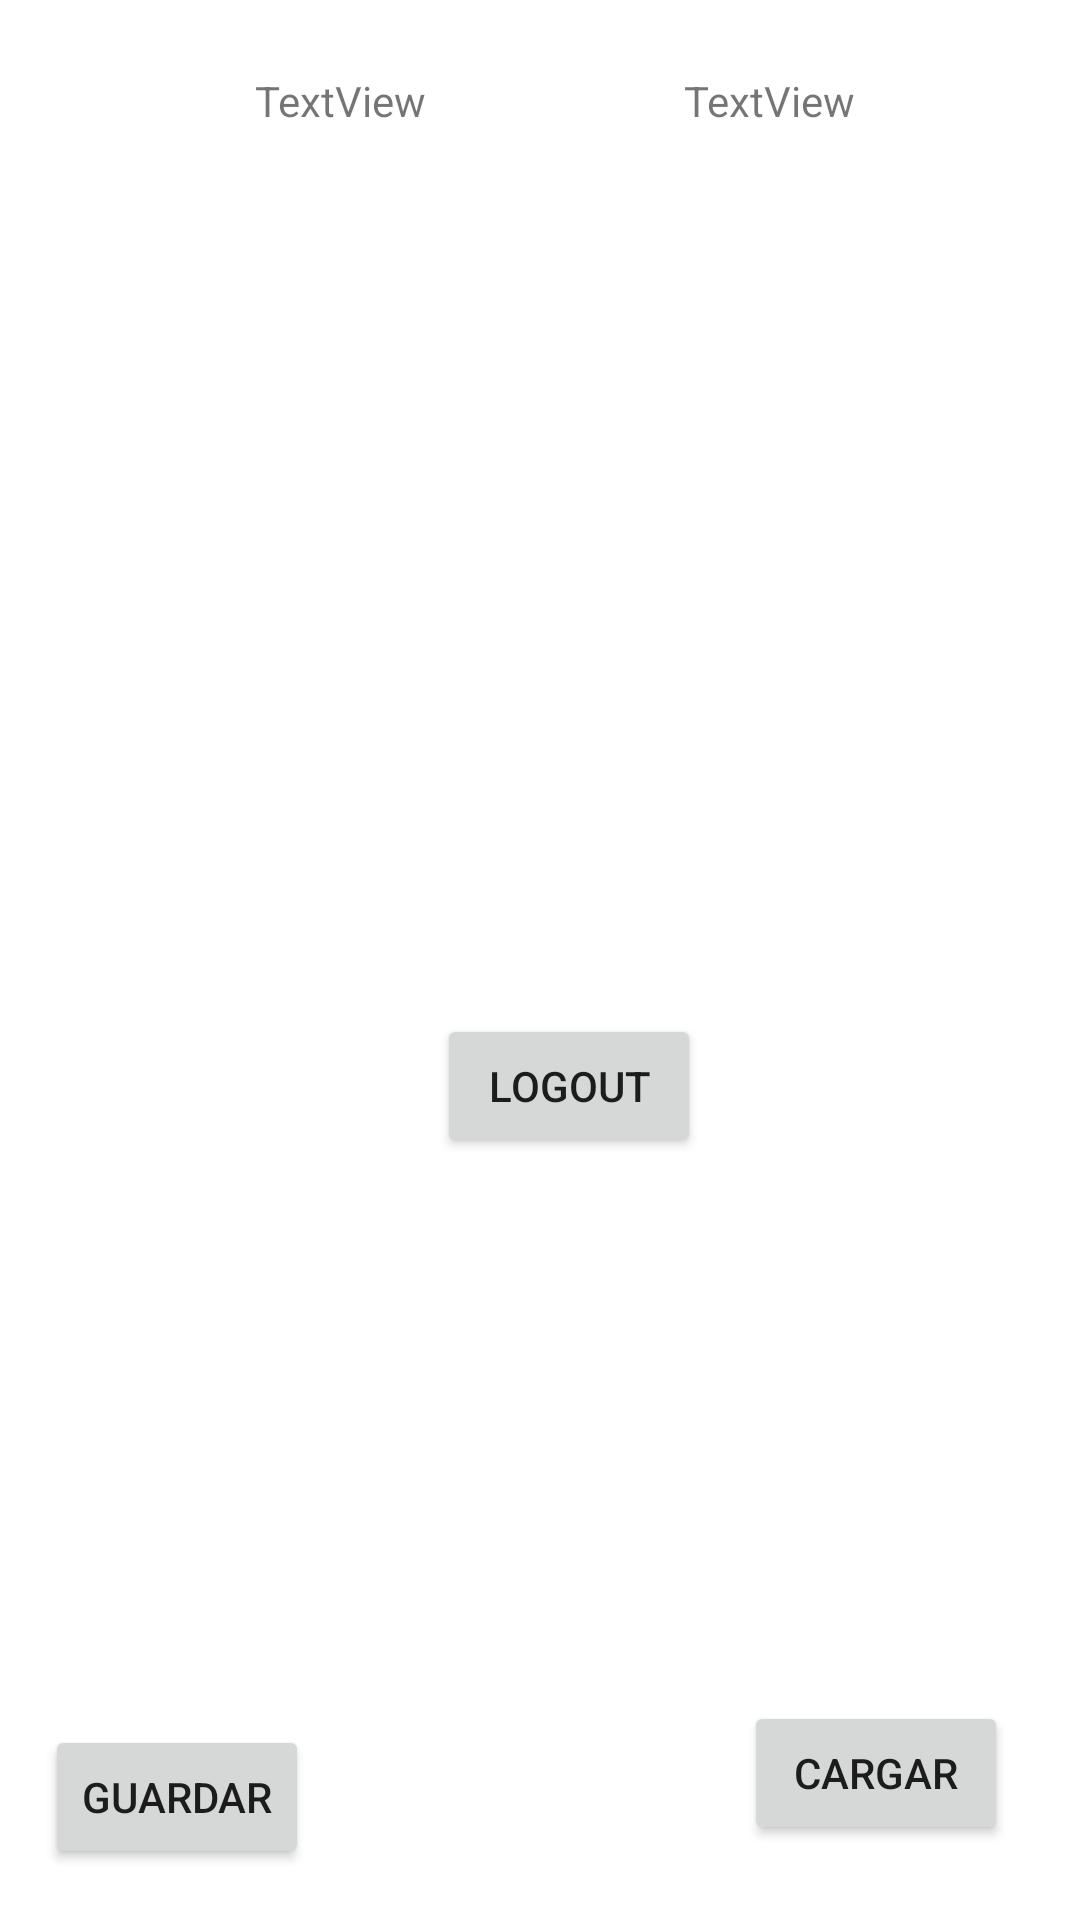

Reconstruct the res/layout file that produces this screen, plus the resources it refers to.
<!-- AndroidManifest.xml: application theme Theme.PMDMSPEjercicio01SolEdu -->
<!-- res/layout/activity_user.xml -->
<?xml version="1.0" encoding="utf-8"?>
<androidx.constraintlayout.widget.ConstraintLayout xmlns:android="http://schemas.android.com/apk/res/android"
    xmlns:app="http://schemas.android.com/apk/res-auto"
    xmlns:tools="http://schemas.android.com/tools"
    android:layout_width="match_parent"
    android:layout_height="match_parent"
    tools:context=".UserActivity">

    <Button
        android:id="@+id/btnLogout"
        android:layout_width="wrap_content"
        android:layout_height="wrap_content"
        android:layout_marginStart="168dp"
        android:layout_marginTop="338dp"
        android:layout_marginEnd="149dp"
        android:text="Logout"
        app:layout_constraintEnd_toEndOf="parent"
        app:layout_constraintStart_toStartOf="parent"
        app:layout_constraintTop_toTopOf="parent" />

    <TextView
        android:id="@+id/lblEmailUser"
        android:layout_width="wrap_content"
        android:layout_height="wrap_content"
        android:layout_marginStart="85dp"
        android:layout_marginTop="24dp"
        android:text="TextView"
        app:layout_constraintStart_toStartOf="parent"
        app:layout_constraintTop_toTopOf="parent" />

    <TextView
        android:id="@+id/lblPasswordUser"
        android:layout_width="wrap_content"
        android:layout_height="wrap_content"
        android:layout_marginTop="24dp"
        android:layout_marginEnd="75dp"
        android:text="TextView"
        app:layout_constraintEnd_toEndOf="parent"
        app:layout_constraintTop_toTopOf="parent" />

    <Button
        android:id="@+id/btnGuardarDatos"
        android:layout_width="wrap_content"
        android:layout_height="wrap_content"
        android:layout_marginStart="15dp"
        android:layout_marginBottom="17dp"
        android:text="Guardar"
        app:layout_constraintBottom_toBottomOf="parent"
        app:layout_constraintStart_toStartOf="parent" />

    <Button
        android:id="@+id/btnCargarDatos"
        android:layout_width="wrap_content"
        android:layout_height="wrap_content"
        android:layout_marginEnd="24dp"
        android:layout_marginBottom="25dp"
        android:text="Cargar"
        app:layout_constraintBottom_toBottomOf="parent"
        app:layout_constraintEnd_toEndOf="parent" />

    <TextView
        android:id="@+id/lblCantidad"
        android:layout_width="wrap_content"
        android:layout_height="wrap_content"
        android:layout_marginStart="178dp"
        android:layout_marginTop="253dp"
        android:layout_marginEnd="175dp"
        android:text="TextView"
        app:layout_constraintBottom_toTopOf="@+id/btnCargarDatos"
        app:layout_constraintEnd_toEndOf="parent"
        app:layout_constraintStart_toStartOf="parent"
        app:layout_constraintTop_toBottomOf="@+id/btnLogout" />
</androidx.constraintlayout.widget.ConstraintLayout>
<!-- resources referenced by this layout -->
<resources>
  <style name="Theme.PMDMSPEjercicio01SolEdu" parent="Theme.MaterialComponents.DayNight.DarkActionBar">
          
          <item name="colorPrimary">@color/purple_500</item>
          <item name="colorPrimaryVariant">@color/purple_700</item>
          <item name="colorOnPrimary">@color/white</item>
          
          <item name="colorSecondary">@color/teal_200</item>
          <item name="colorSecondaryVariant">@color/teal_700</item>
          <item name="colorOnSecondary">@color/black</item>
          
          <item name="android:statusBarColor">?attr/colorPrimaryVariant</item>
          
      </style>
  <!-- not gathered from this repository: default colours our renderer supplied (Android Studio template values) -->
  <color name="purple_500">#FF6200EE</color>
  <color name="purple_700">#FF3700B3</color>
  <color name="teal_200">#FF03DAC5</color>
  <color name="teal_700">#FF018786</color>
  <color name="black">#FF000000</color>
  <color name="white">#FFFFFFFF</color>
</resources>
